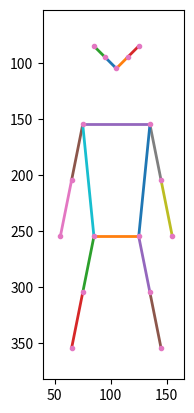

Python code for this plot:
import csv
import matplotlib.pyplot as plt
import matplotlib.animation as animation
import numpy as np
import os
from collections import defaultdict

def display_skeleton_from_csv(csv_path):
    frames_data = defaultdict(list)
    keypoint_order = [
        "Nose", "Left Eye", "Right Eye", "Left Ear", "Right Ear",
        "Left Shoulder", "Right Shoulder", "Left Elbow", "Right Elbow",
        "Left Wrist", "Right Wrist", "Left Hip", "Right Hip",
        "Left Knee", "Right Knee", "Left Ankle", "Right Ankle"
    ]
    keypoint_map = {name: i for i, name in enumerate(keypoint_order)}
    num_coco_keypoints = len(keypoint_order)

    min_x, max_x = float('inf'), float('-inf')
    min_y, max_y = float('inf'), float('-inf')

    with open(csv_path, 'r') as csvfile:
        csv_reader = csv.reader(csvfile)
        header = next(csv_reader)
        # Expected columns: frame_id, label, x, y, score
        # We need at least frame_id, label, x, y for plotting.
        expected_min_cols = 4 

        for row_idx, row in enumerate(csv_reader):
            if len(row) < expected_min_cols:
                print(f"Skipping row {row_idx+2}: insufficient columns (need at least {expected_min_cols}). Row: {row}")
                continue
            try:
                frame_id = int(row[0])
                keypoint_label = row[1]
                x = float(row[2])
                y = float(row[3])
                # score = float(row[4]) # if score is present and needed

                if keypoint_label not in keypoint_map:
                    # Silently skip unknown keypoints or print a warning once
                    # print(f"Warning: Unknown keypoint label '{keypoint_label}' found.")
                    continue

                frames_data[frame_id].append({'label': keypoint_label, 'x': x, 'y': y})

                min_x, max_x = min(min_x, x), max(max_x, x)
                min_y, max_y = min(min_y, y), max(max_y, y)

            except ValueError as e:
                print(f"Skipping row {row_idx+2} due to ValueError: {e}. Row: {row}")
                continue
            except IndexError as e:
                print(f"Skipping row {row_idx+2} due to IndexError (likely missing x or y): {e}. Row: {row}")
                continue
    
    if not frames_data:
        print("Error: No valid keypoint data found in CSV file after processing.")
        return

    processed_keypoints_data = []
    sorted_frame_ids = sorted(frames_data.keys())

    for frame_id in sorted_frame_ids:
        keypoints_for_frame = frames_data[frame_id]
        frame_coords = [np.nan] * (num_coco_keypoints * 2) # Initialize with NaNs
        
        num_found_keypoints_in_frame = 0
        for kp_data in keypoints_for_frame:
            label = kp_data['label']
            if label in keypoint_map: # Should always be true due to earlier check
                idx = keypoint_map[label]
                frame_coords[idx * 2] = kp_data['x']
                frame_coords[idx * 2 + 1] = kp_data['y']
                num_found_keypoints_in_frame += 1
        
        if num_found_keypoints_in_frame > 0:
            processed_keypoints_data.append(frame_coords)
        # else:
            # print(f"Frame {frame_id} had no recognized keypoints, skipping.")

    if not processed_keypoints_data:
        print("Error: No frames with recognized keypoints to animate.")
        return

    final_keypoints_data = np.array(processed_keypoints_data)
    num_frames_to_animate = final_keypoints_data.shape[0]

    # Standard COCO connections (0-indexed based on keypoint_order)
    skeleton_connections = [
        (0, 1), (0, 2), (1, 3), (2, 4),  # Head: Nose to L/R Eye, L/R Eye to L/R Ear
        (5, 6),                          # Torso: L Shoulder to R Shoulder
        (5, 7), (7, 9),                  # Left Arm: L Shoulder to L Elbow, L Elbow to L Wrist
        (6, 8), (8, 10),                 # Right Arm: R Shoulder to R Elbow, R Elbow to R Wrist
        (5, 11), (6, 12), (11, 12),      # Torso: L/R Shoulder to L/R Hip, L Hip to R Hip
        (11, 13), (13, 15),              # Left Leg: L Hip to L Knee, L Knee to L Ankle
        (12, 14), (14, 16)               # Right Leg: R Hip to R Knee, R Knee to R Ankle
    ]

    fig, ax = plt.subplots()
    
    if num_frames_to_animate > 0 and min_x != float('inf'): # Check if any data was actually processed
        x_range = max_x - min_x
        y_range = max_y - min_y
        padding_x = x_range * 0.1 if x_range > 0 else 1.0
        padding_y = y_range * 0.1 if y_range > 0 else 1.0
        ax.set_xlim(min_x - padding_x, max_x + padding_x)
        ax.set_ylim(max_y + padding_y, min_y - padding_y) # Invert y-axis
    else: # Default limits if no data
        ax.set_xlim(-1, 1)
        ax.set_ylim(1, -1) # Invert y-axis for default
        
    ax.set_aspect('equal', adjustable='box')

    plot_lines = [ax.plot([], [], '-', lw=2)[0] for _ in skeleton_connections] # Default color cycle
    plot_points = ax.plot([], [], 'o', ms=3)[0]

    def init():
        for line in plot_lines:
            line.set_data([], [])
        plot_points.set_data([], [])
        return plot_lines + [plot_points]

    def animate_frame(frame_idx):
        frame_coords = final_keypoints_data[frame_idx]
        
        all_xs = frame_coords[0::2]
        all_ys = frame_coords[1::2]

        for i, (start_idx, end_idx) in enumerate(skeleton_connections):
            x_start, y_start = frame_coords[start_idx * 2], frame_coords[start_idx * 2 + 1]
            x_end, y_end = frame_coords[end_idx * 2], frame_coords[end_idx * 2 + 1]

            if not (np.isnan(x_start) or np.isnan(y_start) or np.isnan(x_end) or np.isnan(y_end)):
                plot_lines[i].set_data([x_start, x_end], [y_start, y_end])
            else:
                plot_lines[i].set_data([], []) 

        valid_indices = ~np.isnan(all_xs) # Assuming if x is NaN, y is also NaN
        plot_points.set_data(all_xs[valid_indices], all_ys[valid_indices])
        
        return plot_lines + [plot_points]

    ani = animation.FuncAnimation(fig, animate_frame, frames=num_frames_to_animate, 
                                  init_func=init, blit=True, interval=100)

    try:
        # Attempt to save the animation as a GIF
        animation_output_path = 'skeleton_animation.gif'
        print(f"Attempting to save animation to {animation_output_path}...")
        ani.save(animation_output_path, writer='pillow', fps=10)
        print(f"Animation saved to {animation_output_path}")
        plt.close(fig) # Close the figure to free memory
    except Exception as e:
        print(f"Error saving animation: {e}")
        print("Attempting to show plot as fallback (might not work in non-interactive backend)...")
        try:
            plt.show()
        except UserWarning as uw:
            print(f"Matplotlib UserWarning during plt.show(): {uw}")
            print("This is likely due to a non-interactive backend.")
        except Exception as show_e:
            print(f"Error during plt.show(): {show_e}")


if __name__ == "__main__":
    csv_file_path = 'No_Fall/Keypoints_CSV/S_N_314_keypoints.csv'
    
    # Ensure directory for CSV exists, especially if we create a dummy file
    csv_dir = os.path.dirname(csv_file_path)
    if csv_dir and not os.path.exists(csv_dir):
        try:
            os.makedirs(csv_dir, exist_ok=True)
            print(f"Created directory: {csv_dir}")
        except Exception as e:
            print(f"Error creating directory {csv_dir}: {e}")
            # Not returning, will try to proceed; os.path.exists will catch file not found

    if not os.path.exists(csv_file_path):
        print(f"Warning: CSV file not found at {csv_file_path}")
        print(f"Creating a dummy CSV file at {csv_file_path} for testing.")
        dummy_header = "frame_id,label,x,y,score\n"
        dummy_data_lines = [
            "1,Nose,100,100,0.9", "1,Left Eye,90,90,0.9", "1,Right Eye,110,90,0.9",
            "1,Left Ear,80,80,0.9", "1,Right Ear,120,80,0.9",
            "1,Left Shoulder,70,150,0.9", "1,Right Shoulder,130,150,0.9",
            "1,Left Elbow,60,200,0.9", "1,Right Elbow,140,200,0.9",
            "1,Left Wrist,50,250,0.9", "1,Right Wrist,150,250,0.9",
            "1,Left Hip,80,250,0.9", "1,Right Hip,120,250,0.9",
            "1,Left Knee,70,300,0.9", "1,Right Knee,130,300,0.9",
            "1,Left Ankle,60,350,0.9", "1,Right Ankle,140,350,0.9",
            "2,Nose,105,105,0.9", "2,Left Eye,95,95,0.9", "2,Right Eye,115,95,0.9",
            "2,Left Ear,85,85,0.9", "2,Right Ear,125,85,0.9",
            "2,Left Shoulder,75,155,0.9", "2,Right Shoulder,135,155,0.9",
            "2,Left Elbow,65,205,0.9", "2,Right Elbow,145,205,0.9",
            "2,Left Wrist,55,255,0.9", "2,Right Wrist,155,255,0.9",
            "2,Left Hip,85,255,0.9", "2,Right Hip,125,255,0.9",
            "2,Left Knee,75,305,0.9", "2,Right Knee,135,305,0.9",
            "2,Left Ankle,65,355,0.9", "2,Right Ankle,145,355,0.9",
        ]
        try:
            with open(csv_file_path, 'w', newline='') as f:
                f.write(dummy_header)
                for line in dummy_data_lines:
                    f.write(line + "\n")
            print(f"Dummy CSV file created. Please replace it with your actual data for correct visualization.")
            display_skeleton_from_csv(csv_file_path)
        except IOError as e:
            print(f"Error creating dummy CSV file: {e}")
    else:
        display_skeleton_from_csv(csv_file_path)
